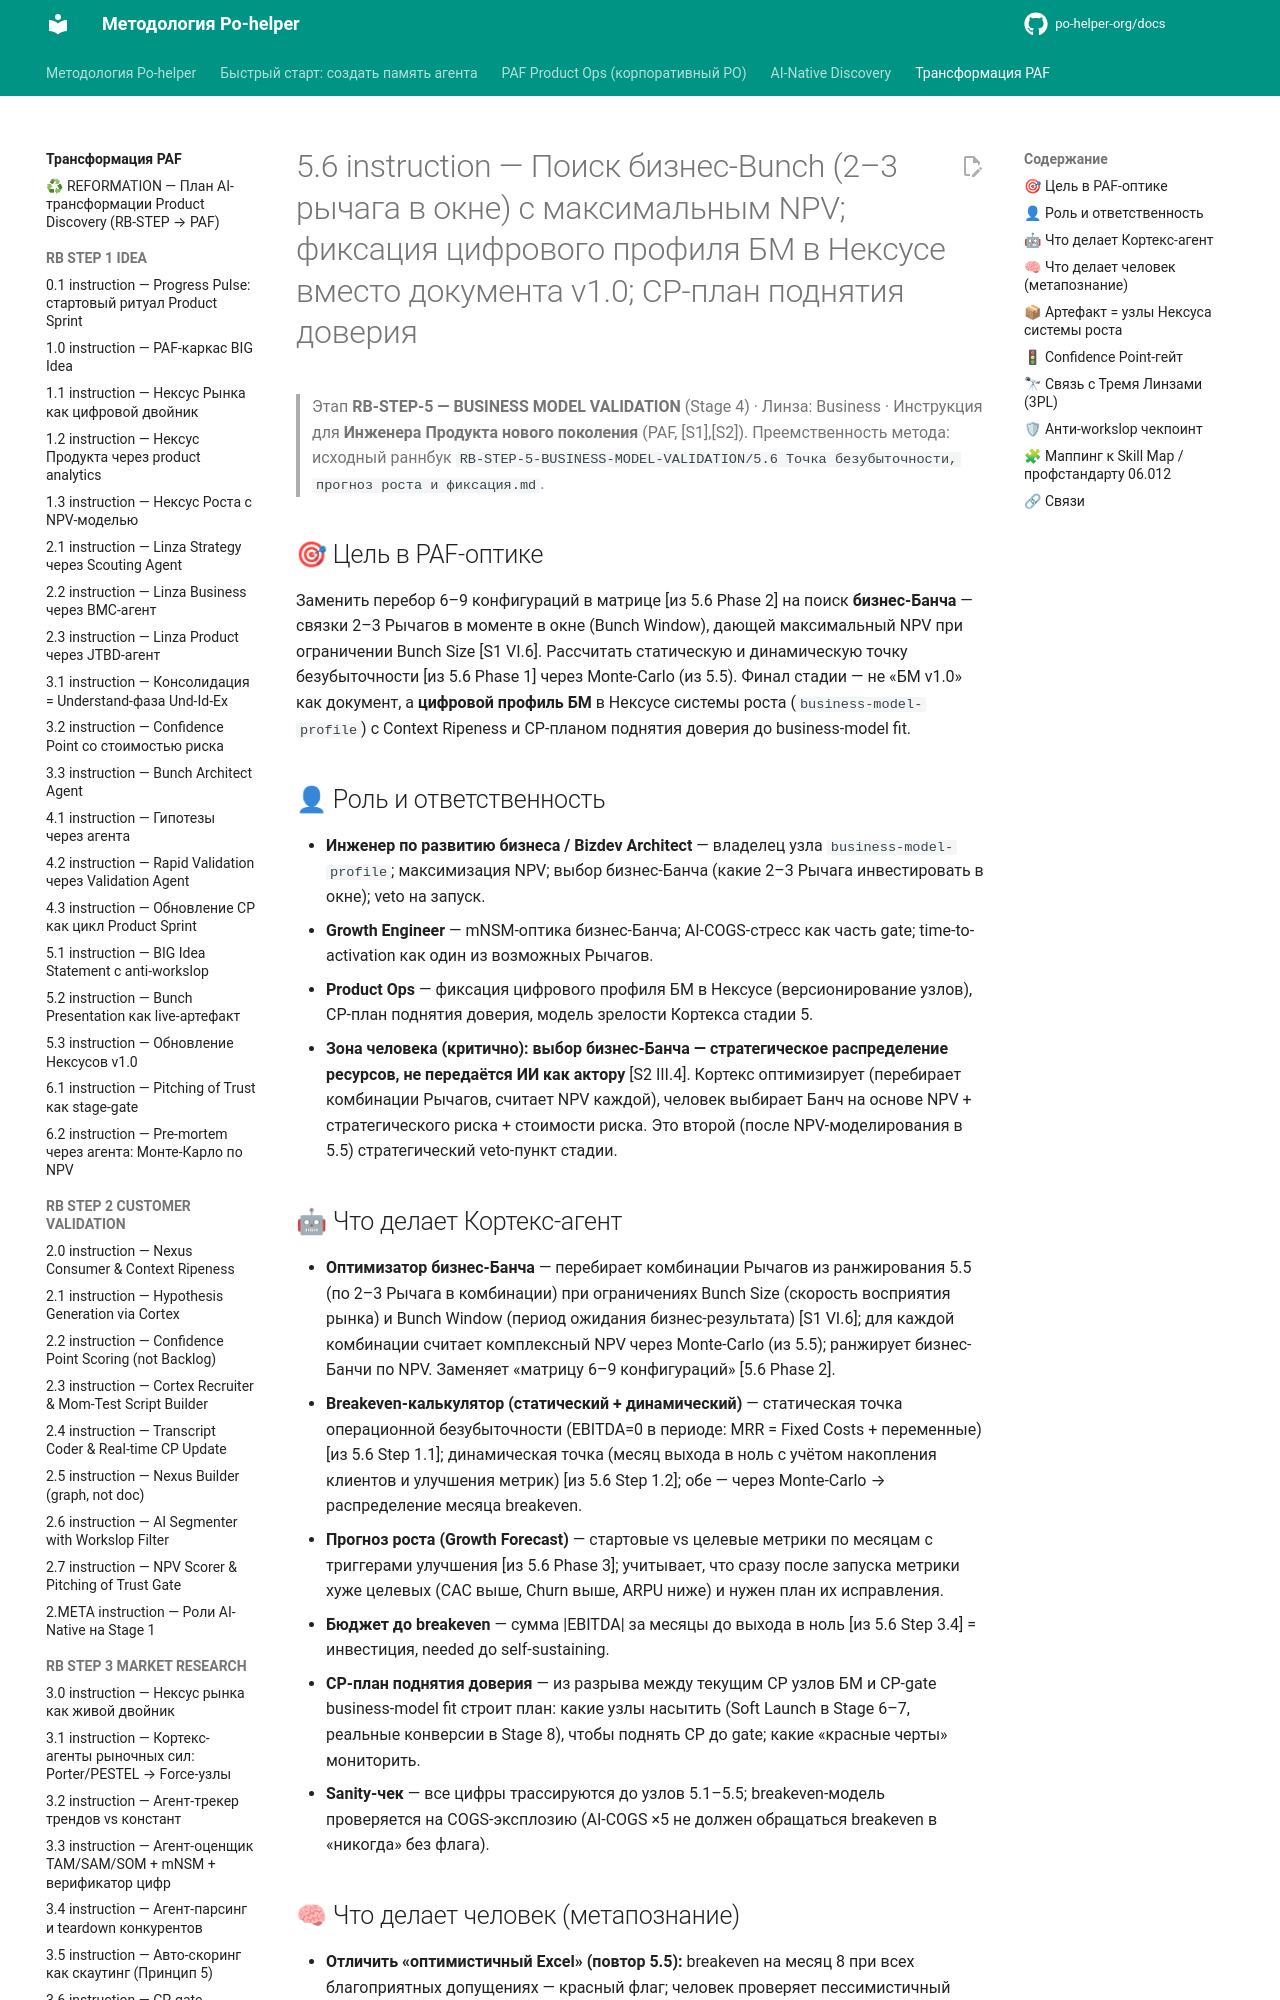

repository: po-helper-org/docs · page: ai-transformation/RB-STEP-5-BUSINESS-MODEL-VALIDATION/5.6-instruction/index.html · generator: mkdocs

# 5.6 instruction — Поиск бизнес-Bunch (2–3 рычага в окне) с максимальным NPV; фиксация цифрового профиля БМ в Нексусе вместо документа v1.0; CP-план поднятия доверия

> Этап **RB-STEP-5 — BUSINESS MODEL VALIDATION** (Stage 4) · Линза: Business · Инструкция для **Инженера Продукта нового поколения** (PAF, [S1],[S2]).
> Преемственность метода: исходный раннбук `RB-STEP-5-BUSINESS-MODEL-VALIDATION/5.6 Точка безубыточности, прогноз роста и фиксация.md`.

## 🎯 Цель в PAF-оптике
Заменить перебор 6–9 конфигураций в матрице [из 5.6 Phase 2] на поиск **бизнес-Банча** — связки 2–3 Рычагов в моменте в окне (Bunch Window), дающей максимальный NPV при ограничении Bunch Size [S1 VI.6]. Рассчитать статическую и динамическую точку безубыточности [из 5.6 Phase 1] через Monte-Carlo (из 5.5). Финал стадии — не «БМ v1.0» как документ, а **цифровой профиль БМ** в Нексусе системы роста (`business-model-profile`) с Context Ripeness и CP-планом поднятия доверия до business-model fit.

## 👤 Роль и ответственность
- **Инженер по развитию бизнеса / Bizdev Architect** — владелец узла `business-model-profile`; максимизация NPV; выбор бизнес-Банча (какие 2–3 Рычага инвестировать в окне); veto на запуск.
- **Growth Engineer** — mNSM-оптика бизнес-Банча; AI-COGS-стресс как часть gate; time-to-activation как один из возможных Рычагов.
- **Product Ops** — фиксация цифрового профиля БМ в Нексусе (версионирование узлов), CP-план поднятия доверия, модель зрелости Кортекса стадии 5.
- **Зона человека (критично):** **выбор бизнес-Банча — стратегическое распределение ресурсов, не передаётся ИИ как актору** [S2 III.4]. Кортекс оптимизирует (перебирает комбинации Рычагов, считает NPV каждой), человек выбирает Банч на основе NPV + стратегического риска + стоимости риска. Это второй (после NPV-моделирования в 5.5) стратегический veto-пункт стадии.
